18-way image classification set "picture" from GitHub (hk-railway/picturebook); label vocabulary: JR bus, JR ETC, JR EXP DC, JR EXP EC, JR ferry, JR local&etc PC, JR local diesel car, JR LOCAL EC1, JR LOCAL EC2, JR local hybrid car, JR LOCO, JR maglev, JR shinkansen, JR super express diesel car, JR super express electric car, JR superexp ec(jnr1), JR superexp ec(jnr2), JR super express passenger car.

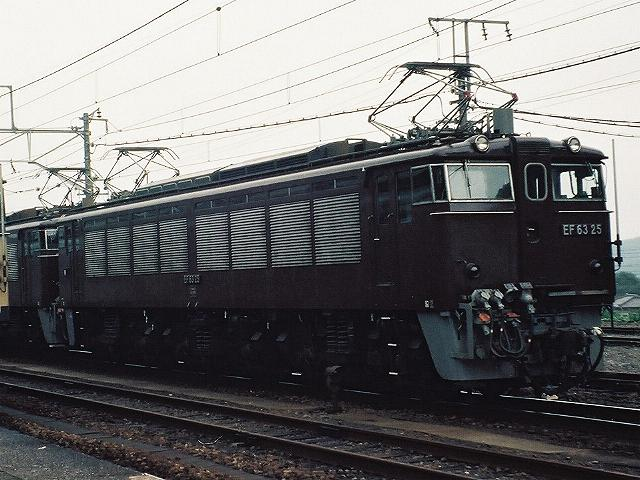
Label: JR LOCO

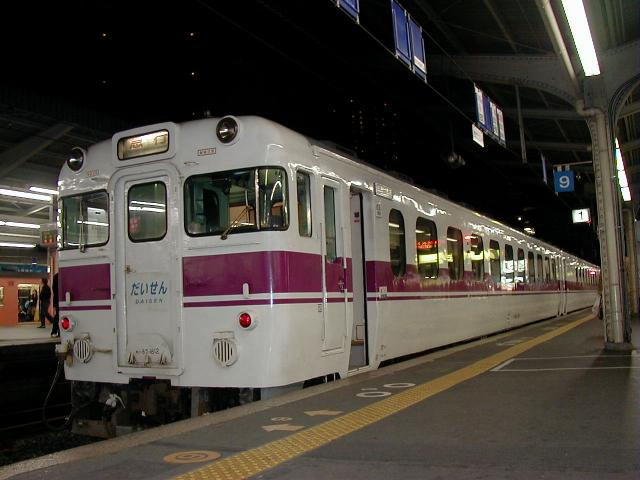
Label: JR EXP DC

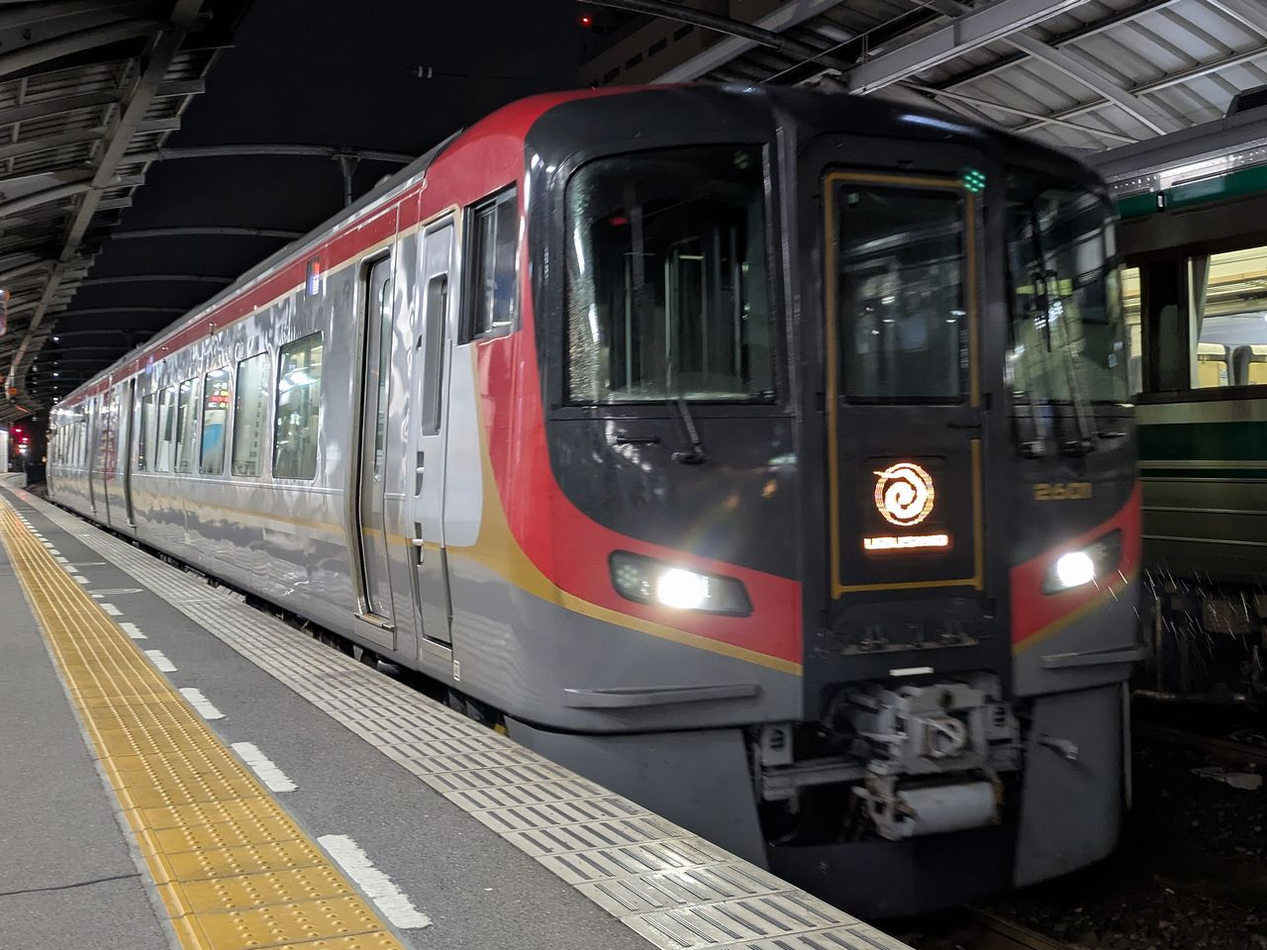
Label: JR super express diesel car

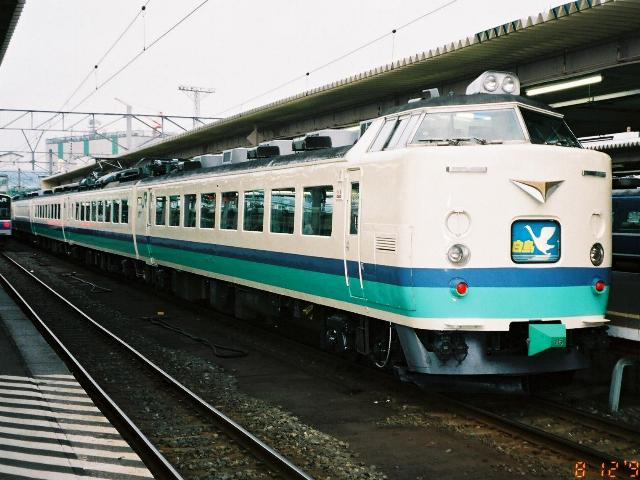
Label: JR superexp ec(jnr2)

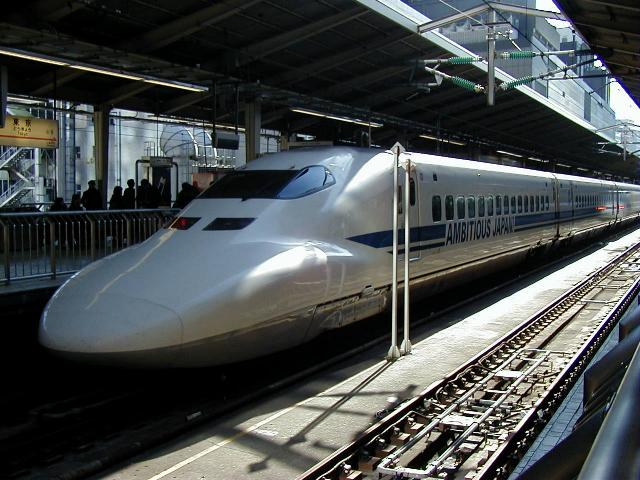
Label: JR shinkansen

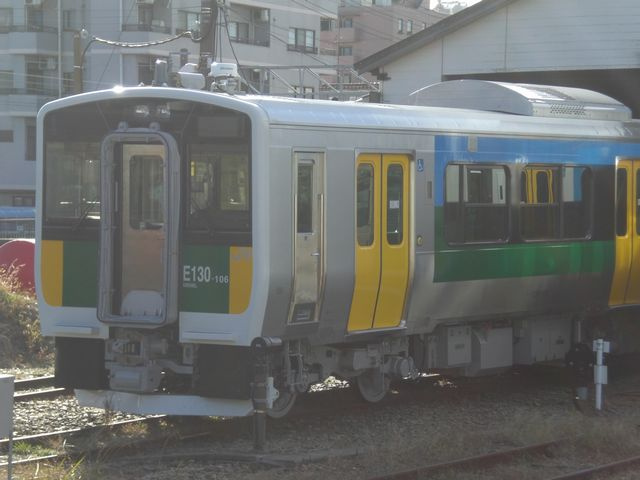
Label: JR local diesel car
